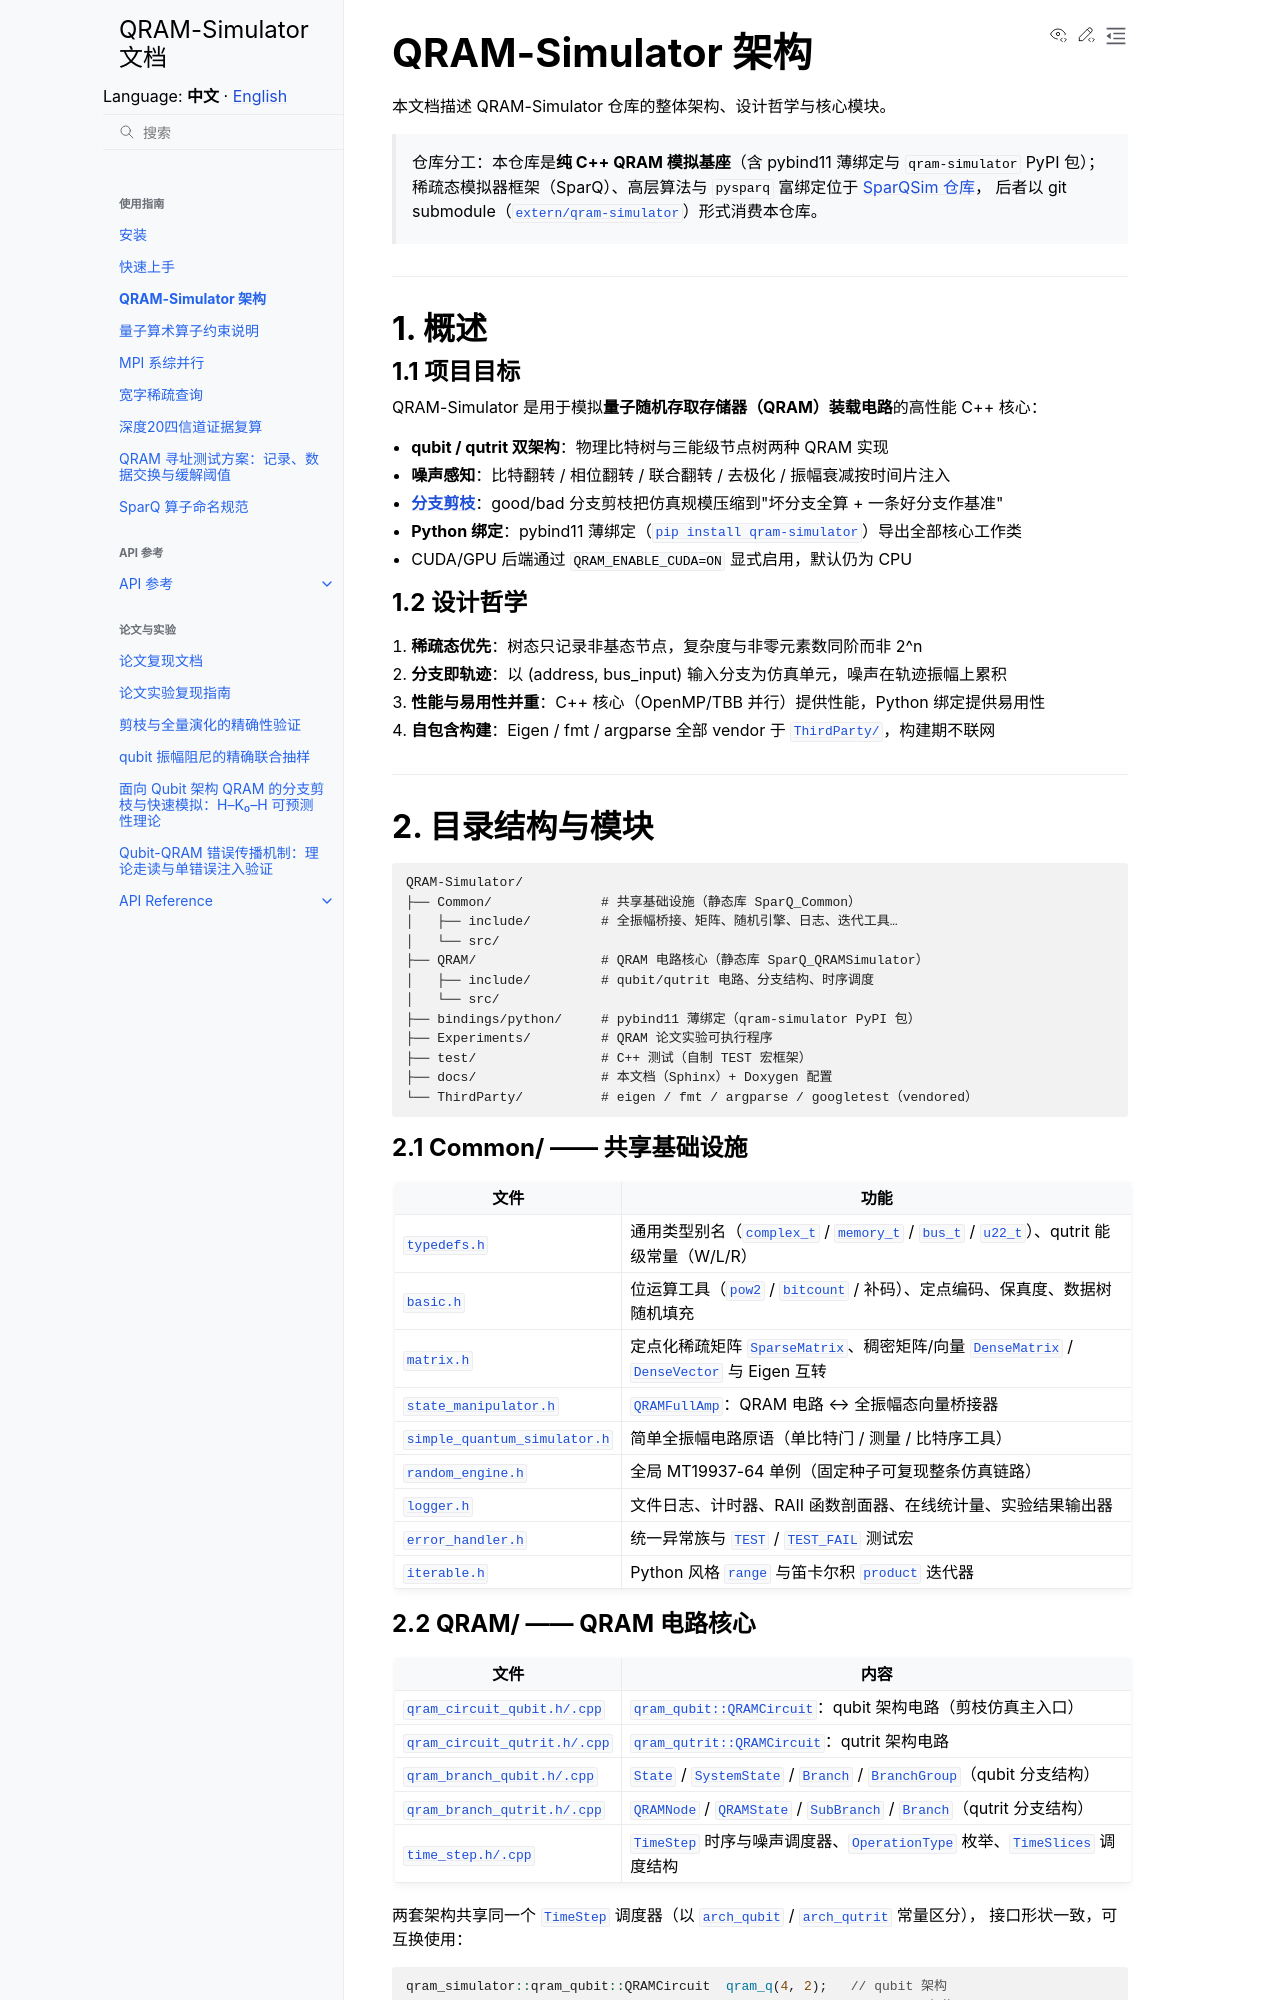

repository: IAI-USTC-Quantum/QRAM-Simulator · page: zh/guide/architecture.html · generator: sphinx

# QRAM-Simulator 架构

本文档描述 QRAM-Simulator 仓库的整体架构、设计哲学与核心模块。

> 仓库分工：本仓库是**纯 C++ QRAM 模拟基座**（含 pybind11 薄绑定与
> `qram-simulator` PyPI 包）；稀疏态模拟器框架（SparQ）、高层算法与
> `pysparq` 富绑定位于 [SparQSim 仓库](https://github.com/IAI-USTC-Quantum/SparQSim)，
> 后者以 git submodule（[`extern/qram-simulator`](https://github.com/IAI-USTC-Quantum/SparQSim/tree/main/extern/qram-simulator)）形式消费本仓库。

---

## 1. 概述

### 1.1 项目目标

QRAM-Simulator 是用于模拟**量子随机存取存储器（QRAM）装载电路**的高性能 C++ 核心：

- **qubit / qutrit 双架构**：物理比特树与三能级节点树两种 QRAM 实现
- **噪声感知**：比特翻转 / 相位翻转 / 联合翻转 / 去极化 / 振幅衰减按时间片注入
- [**分支剪枝**](../paper/qubit_qram_pruning.md)：good/bad 分支剪枝把仿真规模压缩到"坏分支全算 + 一条好分支作基准"
- **Python 绑定**：pybind11 薄绑定（[`pip install qram-simulator`](installation.md#inst-python)）导出全部核心工作类
- CUDA/GPU 后端通过 `QRAM_ENABLE_CUDA=ON` 显式启用，默认仍为 CPU

### 1.2 设计哲学

1. **稀疏态优先**：树态只记录非基态节点，复杂度与非零元素数同阶而非 2^n
2. **分支即轨迹**：以 (address, bus_input) 输入分支为仿真单元，噪声在轨迹振幅上累积
3. **性能与易用性并重**：C++ 核心（OpenMP/TBB 并行）提供性能，Python 绑定提供易用性
4. **自包含构建**：Eigen / fmt / argparse 全部 vendor 于 [`ThirdParty/`](https://github.com/IAI-USTC-Quantum/QRAM-Simulator/tree/main/ThirdParty)，构建期不联网

---

## 2. 目录结构与模块

```
QRAM-Simulator/
├── Common/              # 共享基础设施（静态库 SparQ_Common）
│   ├── include/         # 全振幅桥接、矩阵、随机引擎、日志、迭代工具…
│   └── src/
├── QRAM/                # QRAM 电路核心（静态库 SparQ_QRAMSimulator）
│   ├── include/         # qubit/qutrit 电路、分支结构、时序调度
│   └── src/
├── bindings/python/     # pybind11 薄绑定（qram-simulator PyPI 包）
├── Experiments/         # QRAM 论文实验可执行程序
├── test/                # C++ 测试（自制 TEST 宏框架）
├── docs/                # 本文档（Sphinx）+ Doxygen 配置
└── ThirdParty/          # eigen / fmt / argparse / googletest（vendored）
```

### 2.1 Common/ —— 共享基础设施

| 文件 | 功能 |
|------|------|
| [`typedefs.h`](https://github.com/IAI-USTC-Quantum/QRAM-Simulator/blob/main/Common/include/typedefs.h) | 通用类型别名（[`complex_t`](https://github.com/IAI-USTC-Quantum/QRAM-Simulator/blob/main/Common/include/typedefs.h) / [`memory_t`](https://github.com/IAI-USTC-Quantum/QRAM-Simulator/blob/main/Common/include/typedefs.h) / [`bus_t`](https://github.com/IAI-USTC-Quantum/QRAM-Simulator/blob/main/Common/include/typedefs.h) / [`u22_t`](https://github.com/IAI-USTC-Quantum/QRAM-Simulator/blob/main/Common/include/typedefs.h)）、qutrit 能级常量（W/L/R） |
| [`basic.h`](https://github.com/IAI-USTC-Quantum/QRAM-Simulator/blob/main/Common/include/basic.h) | 位运算工具（[`pow2`](https://github.com/IAI-USTC-Quantum/QRAM-Simulator/blob/main/Common/include/basic.h) / [`bitcount`](https://github.com/IAI-USTC-Quantum/QRAM-Simulator/blob/main/Common/include/basic.h) / 补码）、定点编码、保真度、数据树随机填充 |
| [`matrix.h`](https://github.com/IAI-USTC-Quantum/QRAM-Simulator/blob/main/Common/include/matrix.h) | 定点化稀疏矩阵 [`SparseMatrix`](../api/cpp.rst#cppapi-sparsematrix)、稠密矩阵/向量 [`DenseMatrix`](../api/cpp.rst#cppapi-densematrix) / [`DenseVector`](../api/cpp.rst#cppapi-densevector) 与 Eigen 互转 |
| [`state_manipulator.h`](https://github.com/IAI-USTC-Quantum/QRAM-Simulator/blob/main/Common/include/state_manipulator.h) | [`QRAMFullAmp`](../api/cpp.rst#cppapi-qramfullamp)：QRAM 电路 ↔ 全振幅态向量桥接器 |
| [`simple_quantum_simulator.h`](https://github.com/IAI-USTC-Quantum/QRAM-Simulator/blob/main/Common/include/simple_quantum_simulator.h) | 简单全振幅电路原语（单比特门 / 测量 / 比特序工具） |
| [`random_engine.h`](https://github.com/IAI-USTC-Quantum/QRAM-Simulator/blob/main/Common/include/random_engine.h) | 全局 MT19937-64 单例（固定种子可复现整条仿真链路） |
| [`logger.h`](https://github.com/IAI-USTC-Quantum/QRAM-Simulator/blob/main/Common/include/logger.h) | 文件日志、计时器、RAII 函数剖面器、在线统计量、实验结果输出器 |
| [`error_handler.h`](https://github.com/IAI-USTC-Quantum/QRAM-Simulator/blob/main/Common/include/error_handler.h) | 统一异常族与 [`TEST`](https://github.com/IAI-USTC-Quantum/QRAM-Simulator/blob/main/Common/include/error_handler.h#L87) / [`TEST_FAIL`](https://github.com/IAI-USTC-Quantum/QRAM-Simulator/blob/main/Common/include/error_handler.h#L93) 测试宏 |
| [`iterable.h`](https://github.com/IAI-USTC-Quantum/QRAM-Simulator/blob/main/Common/include/iterable.h) | Python 风格 [`range`](../api/cpp.rst#cppapi-range) 与笛卡尔积 [`product`](../api/cpp.rst#cppapi-product) 迭代器 |
